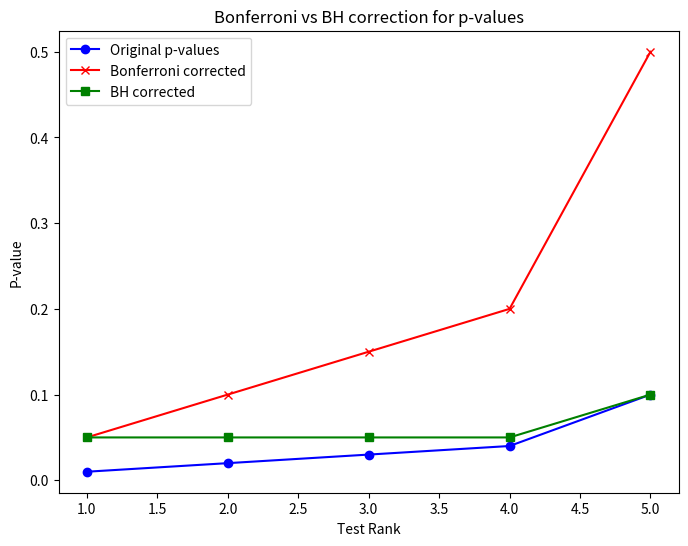

Write Python code to recreate this figure.
# RCDS Advanced probability and statistical inference.
# [redacted]
# Chapter 3. Multiple hypothesis testing.

# Import libraries
import numpy as np
import matplotlib.pyplot as plt

# List of p-values
p_values = [0.01, 0.02, 0.03, 0.04, 0.10]
n = len(p_values)
np.set_printoptions(precision=3)
print("\nOriginal p-values:", p_values)

# Bonferroni correction
bonferroni_pvals = np.array(p_values) * n
bonferroni_pvals = np.clip(bonferroni_pvals, 0, 1)  # Ensures p-values do not exceed 1
print("\nBonferroni corrected:", bonferroni_pvals)

# Benjamini-Hochberg correction (Fixed)
sorted_indices = np.argsort(p_values)
sorted_pvals = np.array(p_values)[sorted_indices]

# Compute BH-adjusted p-values
bh_pvals = sorted_pvals * n / (np.arange(1, n + 1))
# Step-down adjustment to ensure monotonicity
bh_pvals = bh_pvals[::-1]  # Reverse the order
bh_pvals = np.minimum.accumulate(bh_pvals)  # Apply cumulative minimum
bh_pvals = bh_pvals[::-1]  # Reverse back to original order  # Step-down adjustment

# Reorder BH-adjusted p-values back to original order
bh_corrected_pvals = np.zeros(n)
bh_corrected_pvals[sorted_indices] = bh_pvals
print("\nBH corrected:", bh_corrected_pvals)

# Plotting results
plt.figure(figsize=(8, 6))
plt.plot(range(1, n + 1), p_values, label="Original p-values", marker='o', linestyle='-', color='blue')
plt.plot(range(1, n + 1), bonferroni_pvals, label="Bonferroni corrected", marker='x', linestyle='-', color='red')
plt.plot(range(1, n + 1), bh_corrected_pvals, label="BH corrected", marker='s', linestyle='-', color='green')
plt.xlabel("Test Rank")
plt.ylabel("P-value")
plt.title("Bonferroni vs BH correction for p-values")
plt.legend()
plt.show()
